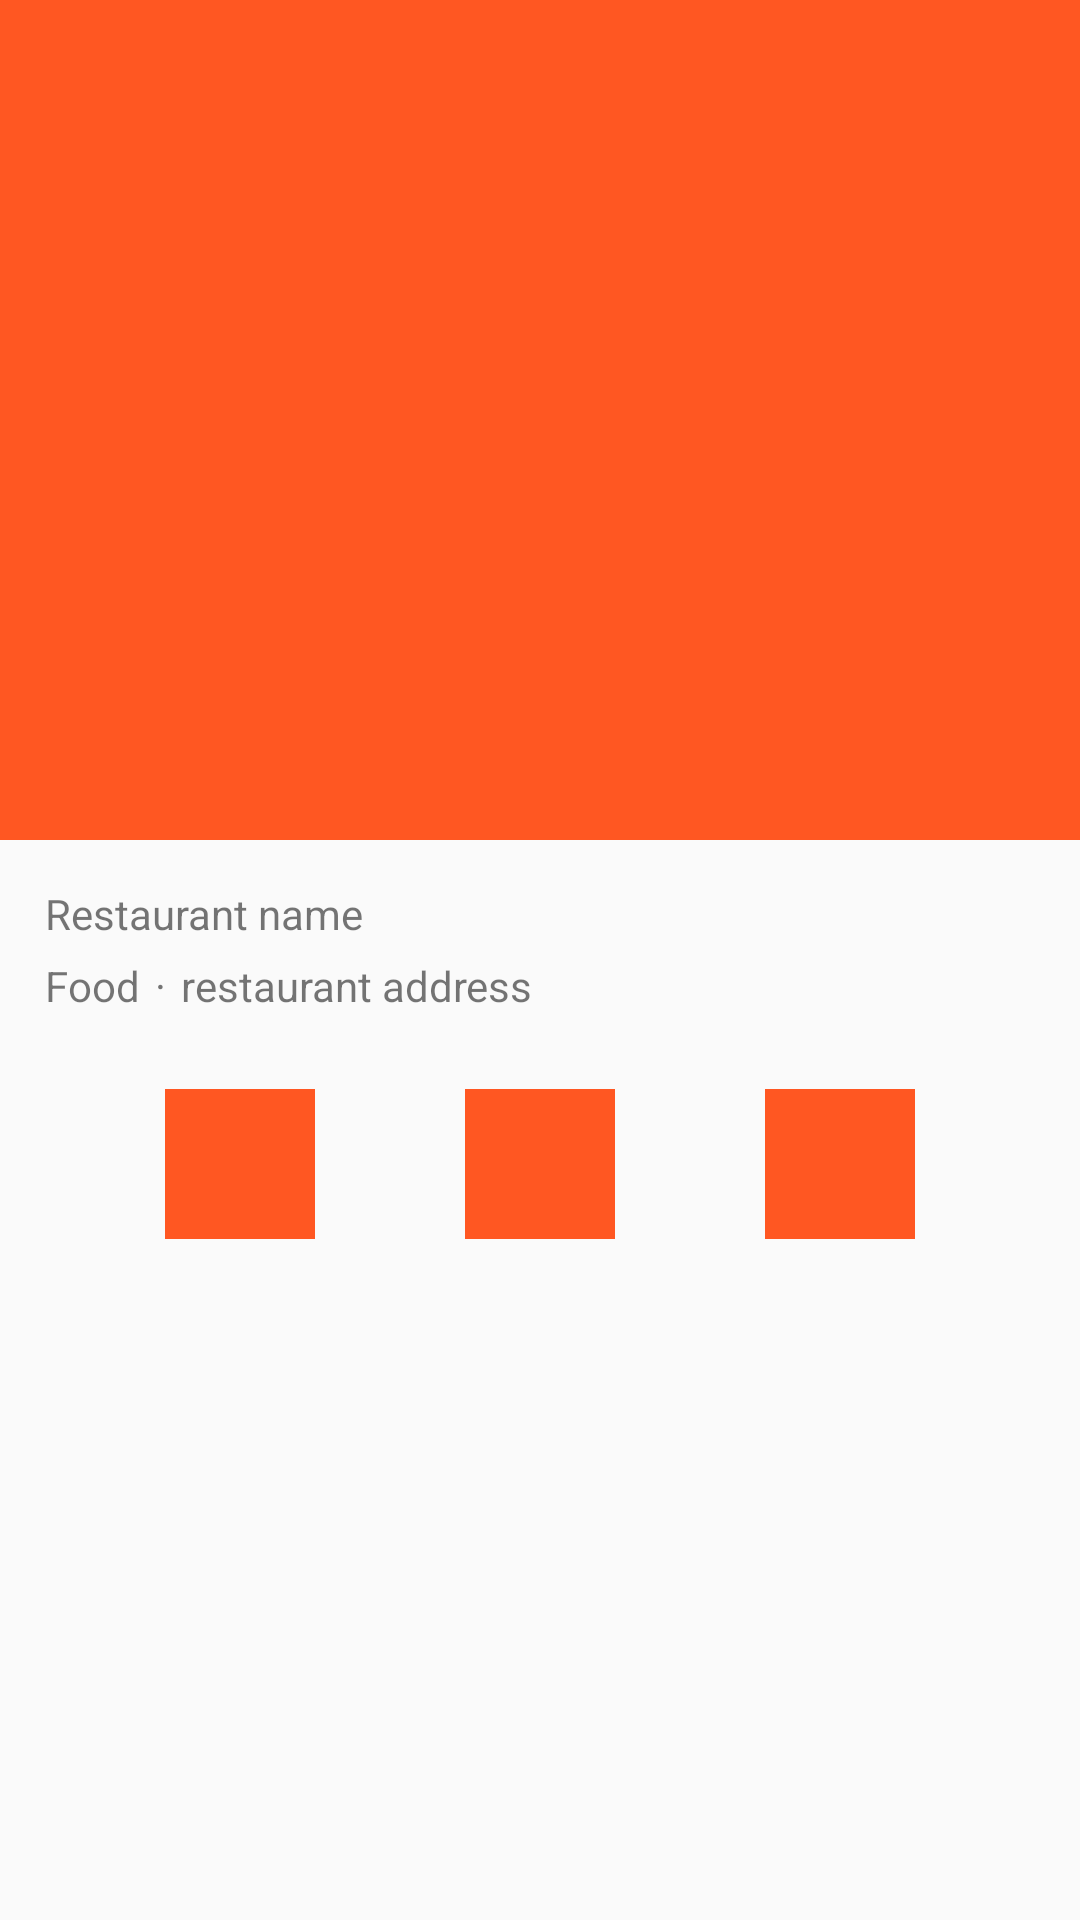

Android layout source for this screen:
<!-- AndroidManifest.xml: application theme AppTheme -->
<!-- res/layout/detail_restaurant.xml -->
<?xml version="1.0" encoding="utf-8"?>
<androidx.constraintlayout.widget.ConstraintLayout

    xmlns:android="http://schemas.android.com/apk/res/android"
    xmlns:app="http://schemas.android.com/apk/res-auto"
    android:layout_width="match_parent"
    android:layout_height="match_parent"
    android:orientation="vertical">

    <ImageView
        android:id="@+id/detail_restaurant_image"
        android:layout_width="match_parent"
        android:layout_height="280dp"
        android:background="@color/colorPrimary"
        android:contentDescription="@string/fragment_people_item_image"
        app:layout_constraintTop_toTopOf="parent"/>


    
    <TextView
        android:id="@+id/detail_restaurant_name"
        android:layout_width="wrap_content"
        android:layout_height="wrap_content"
        android:layout_marginStart="15dp"
        android:layout_marginTop="15dp"
        android:text="@string/fragment_listview_item_restaurant_name"
        app:layout_constraintTop_toBottomOf="@id/detail_restaurant_image"
        app:layout_constraintLeft_toLeftOf="parent"
        />

    <TextView
        android:id="@+id/detail_restaurant_type"
        android:layout_width="wrap_content"
        android:layout_height="wrap_content"
        android:layout_marginStart="15dp"
        android:layout_marginTop="5dp"
        android:text="@string/fragment_listview_item_restaurant_type"
        app:layout_constraintTop_toBottomOf="@id/detail_restaurant_name"
        app:layout_constraintLeft_toLeftOf="parent"
        />

    <TextView
        android:id="@+id/detail_dot"
        android:layout_width="wrap_content"
        android:layout_height="wrap_content"
        android:text="@string/fragment_listview_item_dot"
        app:layout_constraintTop_toBottomOf="@id/detail_restaurant_name"
        app:layout_constraintLeft_toRightOf="@id/detail_restaurant_type"
        android:layout_marginStart="5dp"
        android:layout_marginTop="5dp"
        />

    <TextView
        android:id="@+id/detail_adress"
        android:layout_width="wrap_content"
        android:layout_height="wrap_content"
        android:text="@string/fragment_listview_item_restaurant_adress"
        app:layout_constraintTop_toBottomOf="@id/detail_restaurant_name"
        app:layout_constraintLeft_toRightOf="@id/detail_dot"
        android:layout_marginStart="5dp"
        android:layout_marginTop="5dp"
        />

    
    <ImageView
        android:id="@+id/detail_call_image"
        android:layout_width="50dp"
        android:layout_height="50dp"
        android:background="@color/colorPrimary"
        android:contentDescription="@string/fragment_people_item_image"
        app:layout_constraintTop_toBottomOf="@id/detail_adress"
        android:layout_marginTop="25dp"
        android:layout_marginEnd="50dp"
        app:layout_constraintRight_toLeftOf="@+id/detail_like_image"
        />


    <ImageView
        android:id="@+id/detail_like_image"
        android:layout_width="50dp"
        android:layout_height="50dp"
        android:background="@color/colorPrimary"
        android:contentDescription="@string/fragment_people_item_image"
        app:layout_constraintTop_toBottomOf="@id/detail_adress"
        android:layout_marginTop="25dp"
        app:layout_constraintRight_toRightOf="parent"
        app:layout_constraintLeft_toLeftOf="parent"
        />

    <ImageView
        android:id="@+id/detail_website_image"
        android:layout_width="50dp"
        android:layout_height="50dp"
        android:background="@color/colorPrimary"
        android:contentDescription="@string/fragment_people_item_image"
        app:layout_constraintTop_toBottomOf="@id/detail_adress"
        android:layout_marginTop="25dp"
        app:layout_constraintLeft_toRightOf="@+id/detail_like_image"
        android:layout_marginStart="50dp"
        />

    
    <androidx.recyclerview.widget.RecyclerView
        android:id="@+id/fragment_listview_recycler_view"
        android:layout_width="match_parent"
        android:layout_height="293dp"
        android:layout_marginTop="25dp"
        app:layout_constraintEnd_toEndOf="parent"
        app:layout_constraintTop_toBottomOf="@id/detail_like_image" />

</androidx.constraintlayout.widget.ConstraintLayout>
<!-- resources referenced by this layout -->
<resources>
  <color name="colorPrimary">#ff5722</color>
  <string name="fragment_listview_item_dot">·</string>
  <string name="fragment_listview_item_restaurant_adress">restaurant address</string>
  <string name="fragment_listview_item_restaurant_name">Restaurant name</string>
  <string name="fragment_listview_item_restaurant_type">Food</string>
  <string name="fragment_people_item_image">Workmates image</string>
  <style name="AppTheme" parent="Theme.AppCompat.Light.NoActionBar">
          
          <item name="colorPrimary">@color/colorPrimary</item>
          <item name="colorPrimaryDark">@color/colorPrimaryDark</item>
          <item name="colorAccent">@color/colorAccent</item>
          <item name="searchViewStyle">@style/MySearchViewStyle</item>
      </style>
  <color name="colorPrimaryDark">#c41c00</color>
  <color name="colorAccent">#D81B60</color>
  <style name="MySearchViewStyle" parent="Widget.AppCompat.Light.SearchView">
  
      </style>
</resources>
